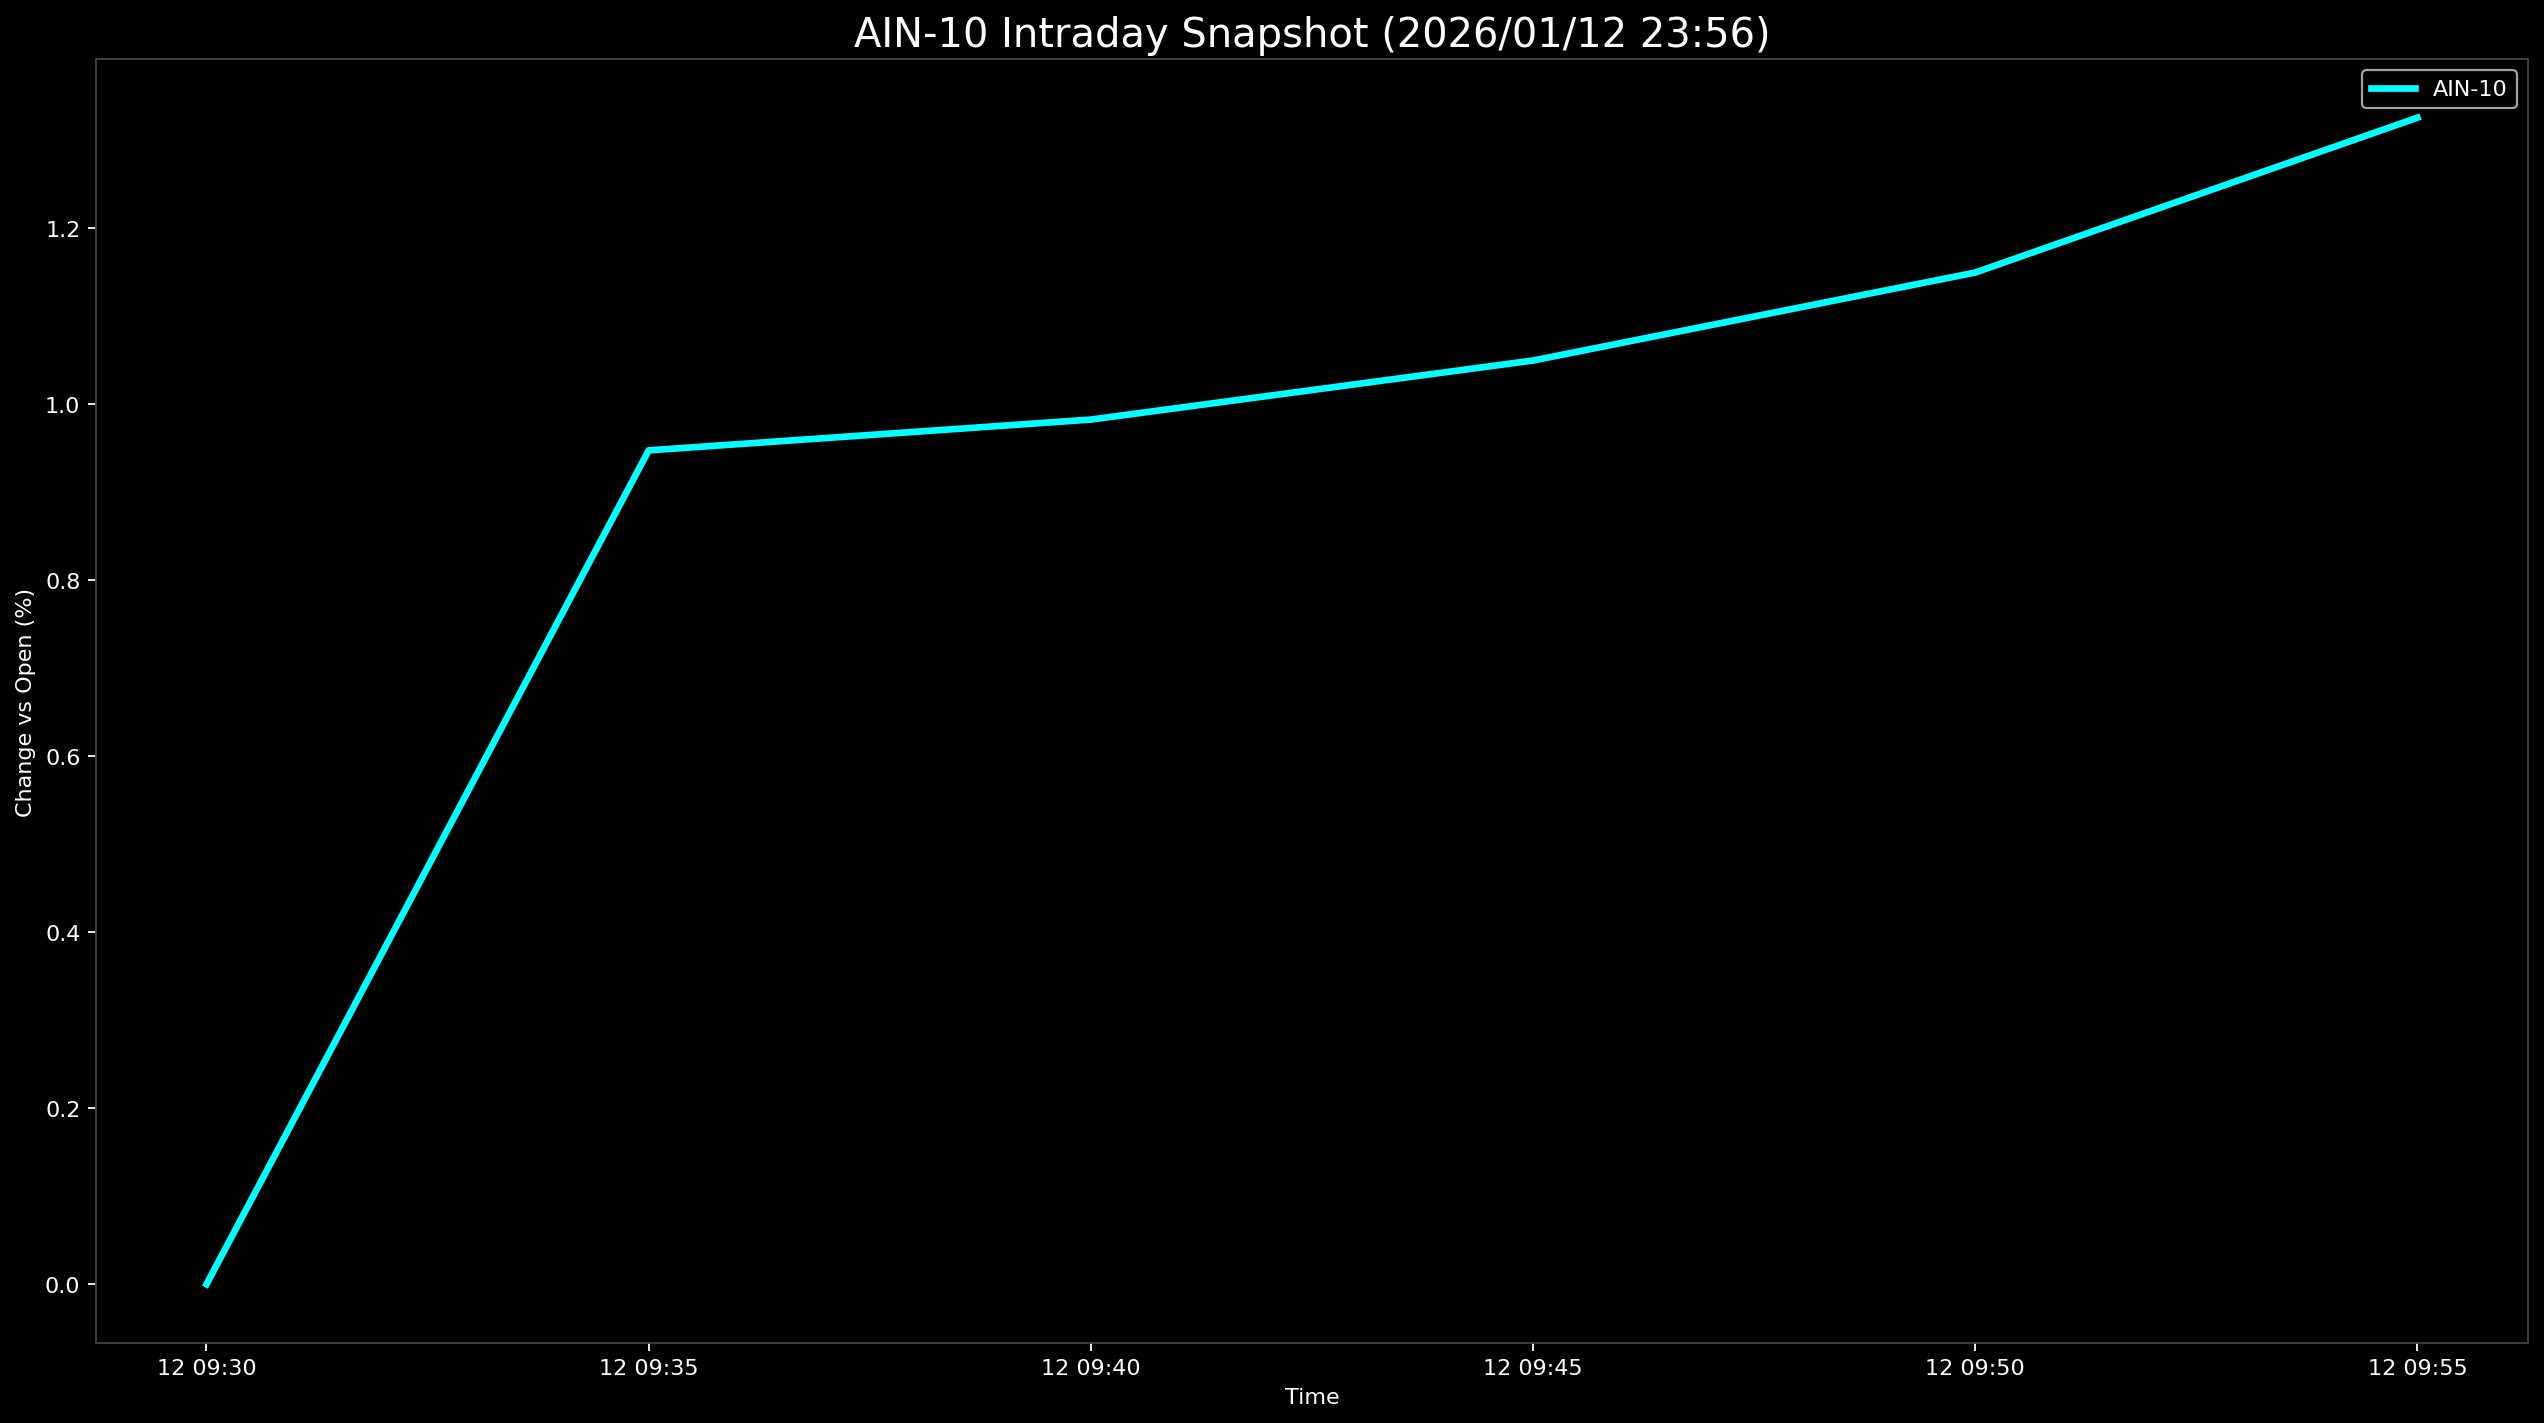

The data file committed next to this chart (first rows):
Datetime, AIN-10
2026-01-12 09:30:00, 0.0
2026-01-12 09:35:00, 0.947
2026-01-12 09:40:00, 0.982
2026-01-12 09:45:00, 1.049
2026-01-12 09:50:00, 1.149
2026-01-12 09:55:00, 1.325
